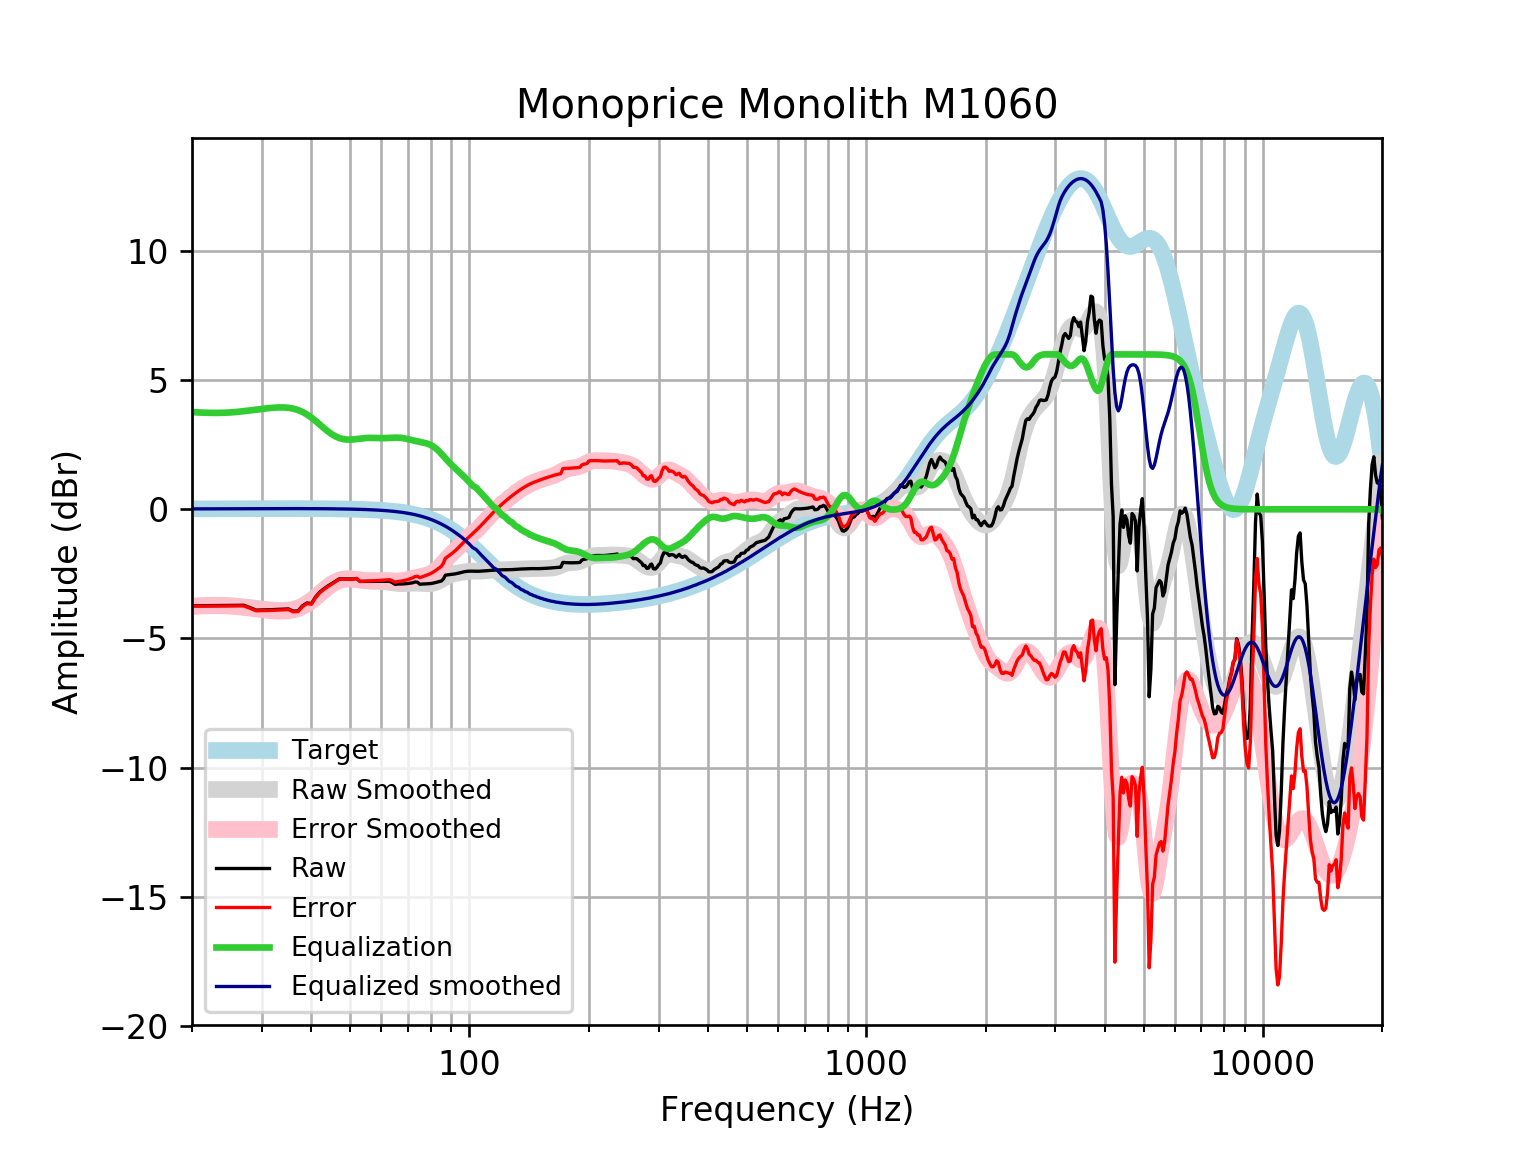

Values plotted in this chart, from the file beside it:
frequency, raw, error, smoothed, error_smoothed, equalization, equalized_raw, equalized_smoothed, target
20, -3.737, -3.753, -3.749, -3.766, 3.766, 0.02893, 0.01646, 0.01648
21, -3.733, -3.751, -3.73, -3.748, 3.748, 0.01448, 0.01765, 0.01765
22, -3.729, -3.748, -3.718, -3.737, 3.737, 0.007352, 0.01877, 0.01876
23, -3.726, -3.746, -3.714, -3.734, 3.734, 0.007551, 0.01984, 0.01983
24, -3.723, -3.744, -3.717, -3.738, 3.738, 0.01526, 0.02085, 0.02084
25, -3.72, -3.742, -3.73, -3.752, 3.752, 0.03161, 0.02181, 0.02179
26, -3.718, -3.741, -3.75, -3.772, 3.772, 0.05448, 0.02271, 0.02269
27, -3.717, -3.74, -3.775, -3.799, 3.799, 0.08234, 0.02355, 0.02353
28, -3.806, -3.83, -3.804, -3.829, 3.829, 0.02266, 0.02433, 0.02431
29, -3.905, -3.93, -3.834, -3.859, 3.859, -0.04544, 0.02504, 0.02502
30, -3.9, -3.925, -3.862, -3.888, 3.888, -0.01194, 0.02567, 0.02566
31, -3.893, -3.919, -3.887, -3.913, 3.913, 0.01987, 0.02623, 0.02622
32, -3.885, -3.912, -3.906, -3.932, 3.932, 0.04744, 0.02668, 0.02668
33, -3.876, -3.903, -3.917, -3.944, 3.944, 0.06783, 0.02704, 0.02704
34, -3.867, -3.894, -3.917, -3.944, 3.944, 0.07765, 0.02728, 0.02728
35, -3.858, -3.885, -3.903, -3.931, 3.931, 0.07268, 0.0274, 0.0274
36, -3.943, -3.97, -3.871, -3.899, 3.899, -0.04438, 0.02739, 0.02739
37, -3.935, -3.962, -3.818, -3.845, 3.845, -0.08958, 0.02723, 0.02723
38, -3.735, -3.761, -3.742, -3.769, 3.769, 0.03408, 0.02691, 0.02692
39, -3.627, -3.654, -3.643, -3.669, 3.669, 0.04201, 0.02643, 0.02644
40, -3.65, -3.675, -3.525, -3.551, 3.551, -0.09898, 0.02578, 0.02579
41, -3.388, -3.412, -3.393, -3.418, 3.418, 0.03062, 0.02495, 0.02496
42, -3.203, -3.227, -3.256, -3.28, 3.28, 0.0766, 0.02393, 0.02393
43, -3.081, -3.104, -3.121, -3.144, 3.144, 0.06285, 0.02272, 0.02272
44, -2.971, -2.992, -2.997, -3.018, 3.018, 0.0473, 0.0213, 0.0213
45, -2.879, -2.899, -2.891, -2.91, 2.91, 0.03112, 0.01968, 0.01967
46, -2.787, -2.804, -2.806, -2.824, 2.824, 0.0375, 0.01785, 0.01783
47, -2.693, -2.709, -2.745, -2.761, 2.761, 0.06811, 0.01579, 0.01577
48, -2.695, -2.709, -2.708, -2.721, 2.721, 0.02597, 0.0135, 0.01347
49, -2.697, -2.708, -2.691, -2.702, 2.702, 0.004561, 0.01097, 0.01094
50, -2.698, -2.707, -2.69, -2.698, 2.698, -1.2580727075661713e-05, 0.008186, 0.008144
51, -2.699, -2.704, -2.701, -2.707, 2.707, 0.007664, 0.005126, 0.00508
52, -2.679, -2.681, -2.719, -2.721, 2.721, 0.04191, 0.001774, 0.001724
53, -2.793, -2.791, -2.739, -2.737, 2.737, -0.05596, -0.001894, -0.001946
54, -2.792, -2.786, -2.758, -2.752, 2.752, -0.0401, -0.005905, -0.005958
55, -2.79, -2.78, -2.772, -2.762, 2.762, -0.02884, -0.01029, -0.01034
56, -2.79, -2.775, -2.782, -2.766, 2.766, -0.02338, -0.01508, -0.01514
57, -2.79, -2.769, -2.787, -2.766, 2.766, -0.02313, -0.02033, -0.02038
58, -2.79, -2.763, -2.789, -2.763, 2.763, -0.02614, -0.02607, -0.02611
59, -2.789, -2.757, -2.792, -2.759, 2.759, -0.02983, -0.03234, -0.03238
60, -2.789, -2.749, -2.796, -2.757, 2.757, -0.03201, -0.03921, -0.03925
61, -2.788, -2.741, -2.803, -2.757, 2.757, -0.03153, -0.04672, -0.04675
62, -2.788, -2.733, -2.815, -2.76, 2.76, -0.02856, -0.05494, -0.05496
63, -2.789, -2.726, -2.829, -2.765, 2.765, -0.02436, -0.06392, -0.06393
64, -2.84, -2.767, -2.845, -2.771, 2.771, -0.06914, -0.07372, -0.07373
65, -2.908, -2.824, -2.86, -2.775, 2.775, -0.1327, -0.0844, -0.08441
66, -2.893, -2.797, -2.871, -2.775, 2.775, -0.1179, -0.09604, -0.09603
67, -2.893, -2.785, -2.878, -2.769, 2.769, -0.124, -0.1087, -0.1087
68, -2.89, -2.768, -2.879, -2.757, 2.757, -0.1333, -0.1224, -0.1224
69, -2.884, -2.746, -2.877, -2.739, 2.739, -0.1444, -0.1372, -0.1372
70, -2.873, -2.72, -2.871, -2.718, 2.718, -0.1556, -0.1533, -0.1533
71, -2.86, -2.689, -2.865, -2.694, 2.694, -0.1654, -0.1706, -0.1706
72, -2.845, -2.655, -2.861, -2.672, 2.672, -0.173, -0.1892, -0.1892
73, -2.813, -2.604, -2.86, -2.65, 2.65, -0.163, -0.2092, -0.2092
74, -2.823, -2.593, -2.862, -2.632, 2.632, -0.1919, -0.2306, -0.2305
75, -2.901, -2.647, -2.868, -2.614, 2.614, -0.2868, -0.2535, -0.2534
76, -2.894, -2.616, -2.875, -2.597, 2.597, -0.297, -0.2778, -0.2778
77, -2.889, -2.586, -2.881, -2.577, 2.577, -0.312, -0.3037, -0.3037
78, -2.886, -2.555, -2.885, -2.554, 2.554, -0.3322, -0.3312, -0.3312
79, -2.881, -2.521, -2.884, -2.524, 2.524, -0.3574, -0.3604, -0.3603
... 553 more rows
